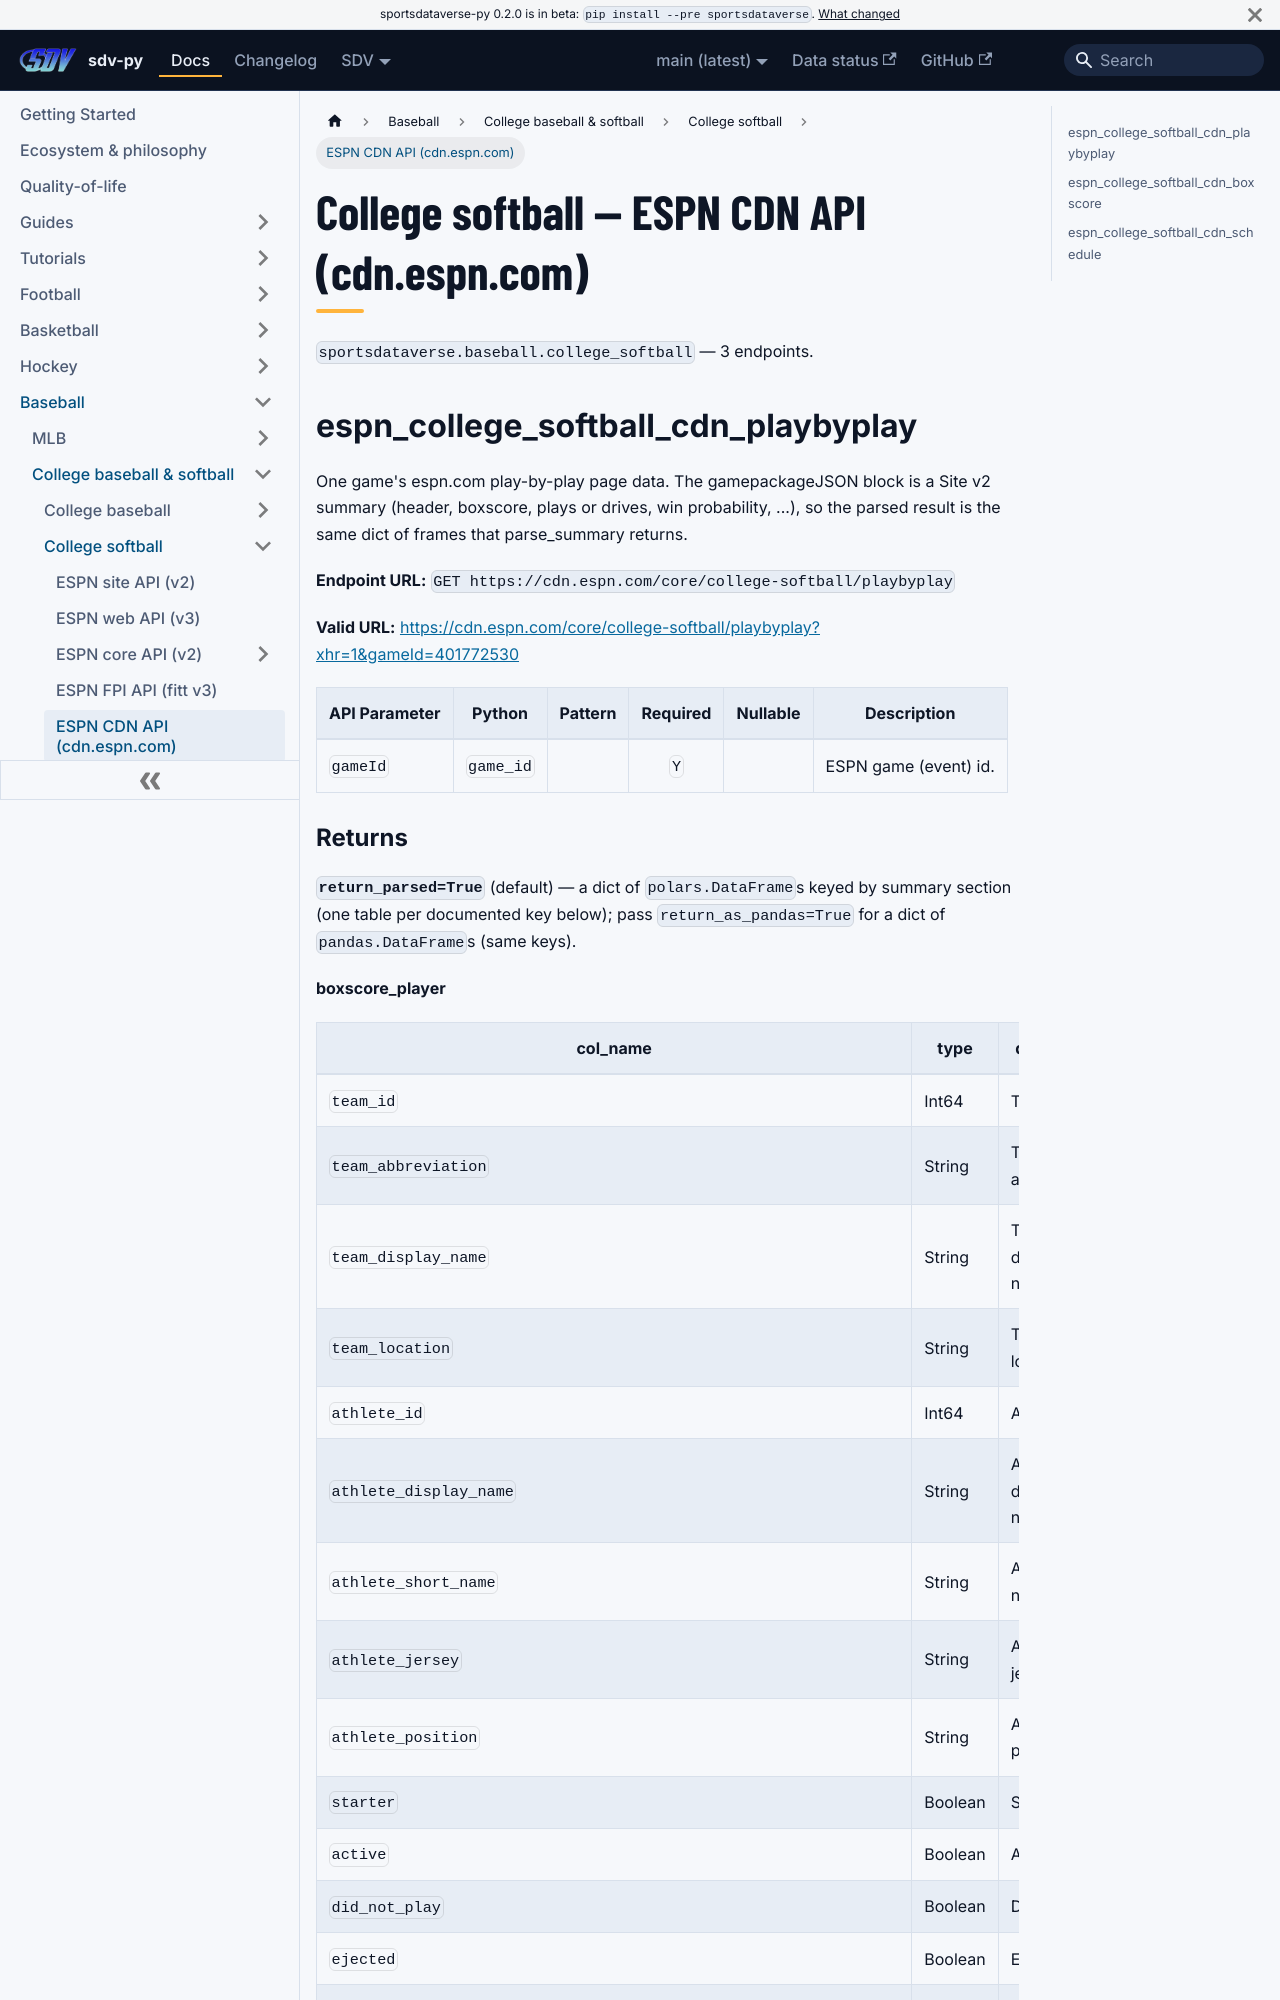

repository: sportsdataverse/sportsdataverse-py · page: docs/college_softball/reference/cdn/index.html · generator: docusaurus

---
title: College softball — ESPN CDN API (cdn.espn.com)
sidebar_label: ESPN CDN API (cdn.espn.com)
description: "College softball — ESPN CDN API (cdn.espn.com) — endpoint reference in sdv-py, the SportsDataverse Python package."
sidebar_position: 24
toc_max_heading_level: 2
---
# College softball — ESPN CDN API (cdn.espn.com)

`sportsdataverse.baseball.college_softball` — 3 endpoints.

## espn_college_softball_cdn_playbyplay

One game's espn.com play-by-play page data. The gamepackageJSON block is a Site v2 summary (header, boxscore, plays or drives, win probability, ...), so the parsed result is the same dict of frames that parse_summary returns.

**Endpoint URL:** `GET https://cdn.espn.com/core/college-softball/playbyplay`

**Valid URL:** [https://cdn.espn.com/core/college-softball/playbyplay?xhr=1&gameId=401772530](https://cdn.espn.com/core/college-softball/playbyplay?xhr=1&gameId=401772530)

| API Parameter | Python | Pattern | Required | Nullable | Description |
|---|---|:---:|:---:|:---:|---|
| `gameId` | `game_id` |  | `Y` |  | ESPN game (event) id. |
